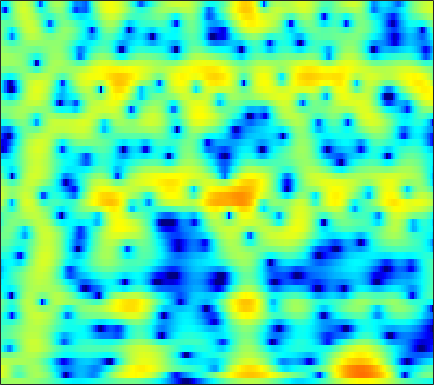

Source data for this figure (header and first rows):
0.92676, 1.0828, 1.2458, 1.3593, 1.4171, 1.4626, 1.4763, 1.4701, 1.4399, 1.3892, 1.3191, 1.2531, 1.1461, 1.0099, 0.88739, 0.69876, 0.4732, 0.27843, -0.021322, -0.37125, -0.76972, -1.0999, -1.5809, -2.1059
4.341, 3.907, 3.156, 2.203, 1.358, 0.09647, -1.198, -2.024, -2.615, -2.421, -1.636, -0.8967, 0.0545, 0.8427, 1.296, 1.704, 1.89, 1.888, 1.702, 1.309, 0.7016, 0.1023, -0.9032, -2.171
4.536, 4.11, 3.385, 2.485, 1.707, 0.5937, -0.4656, -1.073, -1.417, -1.171, -0.532, 0.03154, 0.7294, 1.267, 1.532, 1.692, 1.623, 1.421, 0.9542, 0.2643, -0.6461, -1.476, -2.766, -4.244
2.53, 2.478, 2.367, 2.225, 2.113, 1.974, 1.861, 1.802, 1.759, 1.751, 1.759, 1.76, 1.732, 1.641, 1.514, 1.246, 0.8432, 0.4395, -0.2447, -1.112, -2.179, -3.123, -4.588, -6.309
-0.07629, -0.2259, -0.3895, -0.461, -0.427, -0.2515, 0.05596, 0.3474, 0.775, 1.202, 1.587, 1.829, 2.074, 2.212, 2.239, 2.164, 1.958, 1.718, 1.286, 0.7318, 0.06487, -0.4985, -1.316, -2.18
-4.005, -5.519, -8.241, -11.64, -12.88, -10.11, -6.455, -4.266, -2.001, -0.2949, 0.996, 1.748, 2.513, 3.035, 3.286, 3.447, 3.428, 3.303, 2.997, 2.546, 1.963, 1.449, 0.6748, -0.1743
-3.001, -3.599, -4.397, -4.942, -4.961, -4.325, -3.134, -2.096, -0.7319, 0.4876, 1.511, 2.142, 2.806, 3.269, 3.489, 3.619, 3.568, 3.41, 3.039, 2.483, 1.732, 1.032, -0.1062, -1.502
-2.304, -2.155, -1.943, -1.679, -1.428, -1.012, -0.5078, -0.08823, 0.4988, 1.08, 1.622, 1.982, 2.38, 2.664, 2.796, 2.854, 2.768, 2.604, 2.243, 1.714, 1.009, 0.3592, -0.681, -1.933
-3.092, -2.812, -2.468, -2.118, -1.837, -1.422, -0.9505, -0.5637, -0.01832, 0.534, 1.062, 1.425, 1.843, 2.169, 2.345, 2.473, 2.47, 2.38, 2.142, 1.771, 1.272, 0.8187, 0.1181, -0.6866
-3.868, -3.957, -4.16, -4.341, -4.365, -4.133, -3.533, -2.881, -1.861, -0.8052, 0.1806, 0.8379, 1.579, 2.158, 2.484, 2.773, 2.902, 2.904, 2.785, 2.53, 2.146, 1.777, 1.19, 0.4899
-3.596, -4.547, -6.479, -9.586, -13.24, -18.58, -12.66, -8.518, -4.778, -2.185, -0.3005, 0.7826, 1.877, 2.642, 3.029, 3.338, 3.46, 3.452, 3.33, 3.11, 2.792, 2.487, 1.99, 1.359
-1.378, -2.16, -3.352, -4.557, -5.263, -5.56, -4.851, -3.797, -2.14, -0.5525, 0.791, 1.584, 2.345, 2.756, 2.829, 2.646, 2.192, 1.724, 1.076, 0.63, 0.5466, 0.6724, 0.9263, 1.096
-0.7991, -1.607, -2.695, -3.667, -4.128, -4.128, -3.361, -2.448, -1.052, 0.3025, 1.444, 2.093, 2.614, 2.697, 2.431, 1.531, -0.1977, -2.284, -7.005, -19.06, -11.24, -5.62, -1.72, 0.4067
-3.673, -4.958, -7.471, -11.69, -17.88, -24.13, -11.57, -7.532, -4.051, -1.669, 0.01846, 0.9356, 1.762, 2.161, 2.204, 1.921, 1.316, 0.7324, -0.05956, -0.5234, -0.3748, 0.04782, 0.8247, 1.589
-5.492, -5.832, -6.345, -6.755, -6.872, -6.537, -5.548, -4.538, -3.081, -1.698, -0.503, 0.2449, 1.046, 1.623, 1.914, 2.14, 2.231, 2.224, 2.15, 2.058, 2, 1.951, 1.827, 1.671
-6.787, -6.301, -5.682, -5.092, -4.634, -3.943, -3.17, -2.554, -1.704, -0.8554, -0.04609, 0.5135, 1.171, 1.723, 2.06, 2.409, 2.636, 2.723, 2.749, 2.661, 2.451, 2.232, 1.832, 1.269
-8.473, -7.48, -6.3, -5.279, -4.575, -3.695, -2.884, -2.297, -1.524, -0.7654, -0.02561, 0.5161, 1.194, 1.803, 2.206, 2.652, 2.97, 3.126, 3.213, 3.144, 2.885, 2.574, 2.011, 1.215
-10.01, -8.525, -7.037, -5.925, -5.251, -4.532, -3.951, -3.527, -2.918, -2.206, -1.379, -0.7018, 0.2359, 1.145, 1.772, 2.492, 3.059, 3.379, 3.63, 3.685, 3.537, 3.26, 2.698, 1.908
-8.161, -7.256, -6.478, -6.049, -6.001, -6.303, -6.906, -7.456, -7.957, -7.535, -6.011, -4.509, -2.495, -0.6972, 0.4543, 1.727, 2.722, 3.284, 3.797, 4.058, 4.097, 3.968, 3.561, 2.941
-4.824, -4.756, -4.808, -5.167, -5.748, -7.003, -9.046, -11.5, -17.01, -19.69, -12.13, -8.313, -4.755, -2.197, -0.6929, 0.9064, 2.138, 2.838, 3.537, 3.969, 4.13, 4.122, 3.892, 3.412
-2.713, -2.81, -3.022, -3.459, -3.88, -4.559, -5.37, -5.915, -6.373, -6.284, -5.539, -4.671, -3.286, -1.851, -0.8138, 0.4501, 1.526, 2.198, 2.918, 3.419, 3.659, 3.682, 3.547, 3.162
-1.484, -1.476, -1.637, -1.925, -2.197, -2.691, -3.262, -3.686, -4.207, -4.56, -4.569, -4.296, -3.556, -2.463, -1.524, -0.2555, 0.8941, 1.658, 2.461, 3.012, 3.361, 3.419, 3.3, 2.984
-0.91, -0.7376, -0.6843, -0.7632, -1.011, -1.572, -2.413, -3.317, -4.946, -7.15, -9.819, -10.97, -9.183, -5.823, -3.599, -1.242, 0.5385, 1.575, 2.587, 3.207, 3.556, 3.643, 3.479, 3.115
-1.794, -1.218, -0.5786, -0.2987, -0.3003, -0.547, -1.192, -1.936, -3.334, -5.28, -7.548, -8.448, -7.075, -4.256, -2.303, -0.2076, 1.354, 2.196, 2.95, 3.426, 3.47, 3.366, 3.015, 2.355
-3.621, -2.457, -1.279, -0.644, -0.3085, -0.08011, -0.0648, -0.1055, -0.2617, -0.3998, -0.4377, -0.3079, 0.1021, 0.7315, 1.26, 1.936, 2.493, 2.756, 2.885, 2.839, 2.445, 1.954, 1.128, -0.094
-2.733, -2.058, -1.538, -1.227, -1.006, -0.7425, -0.3293, 0.03652, 0.5556, 1.093, 1.62, 1.957, 2.359, 2.683, 2.847, 2.96, 2.911, 2.784, 2.508, 1.898, 1.274, 0.5041, -0.7439, -2.33
-0.04967, -0.6298, -1.844, -3.221, -4.335, -4.852, -3.685, -2.277, -0.3583, 1.195, 2.332, 2.947, 3.459, 3.654, 3.623, 3.353, 2.853, 2.382, 1.655, 0.8507, 0.06556, -0.4762, -1.428, -2.395
2.739, 1.536, -0.5168, -3.831, -7.237, -11.11, -6.53, -3.191, -0.03801, 2.009, 3.317, 3.927, 4.302, 4.202, 3.83, 2.925, 1.578, 0.217, -1.802, -3.368, -4.304, -3.97, -3.353, -2.962
3.707, 3.018, 2.01, 1.052, 0.5269, 0.2056, 0.5157, 0.9926, 1.844, 2.623, 3.232, 3.478, 3.505, 3.133, 2.521, 1.204, -0.8611, -3.101, -7.585, -15.41, -14.97, -10.43, -6.786, -5.203
2.93, 2.449, 1.75, 1.241, 0.9079, 0.7534, 0.8305, 1.093, 1.549, 2.062, 2.505, 2.732, 2.831, 2.653, 2.308, 1.552, 0.4773, -0.4463, -1.942, -2.962, -3.832, -3.941, -4.194, -4.317
1.29, 0.5239, -0.5584, -1.775, -2.485, -2.93, -2.563, -1.815, -0.5925, 0.6605, 1.711, 2.348, 2.953, 3.264, 3.334, 3.204, 2.86, 2.476, 1.882, 1.186, 0.4095, -0.1947, -1.131, -2.248
-1.159, -2.305, -4.482, -7.749, -11.78, -23.24, -13.59, -8.38, -4.212, -1.493, 0.4597, 1.549, 2.64, 3.381, 3.736, 3.982, 3.987, 3.847, 3.539, 2.984, 2.339, 1.681, 0.7219, -0.5101
-3.304, -4.053, -5.3, -6.501, -7.376, -7.732, -6.894, -5.613, -3.639, -1.778, -0.1765, 0.8284, 1.916, 2.737, 3.182, 3.566, 3.726, 3.7, 3.504, 3.092, 2.54, 1.972, 1.129, 0.0864
-5.466, -5.761, -5.927, -5.972, -5.746, -5.242, -4.375, -3.612, -2.433, -1.206, -0.04072, 0.7677, 1.7, 2.45, 2.887, 3.291, 3.491, 3.522, 3.345, 3.019, 2.478, 1.968, 1.13, 0.1549
-9.533, -9.732, -9.372, -8.554, -7.629, -6.308, -4.865, -3.795, -2.379, -1.066, 0.1535, 0.9656, 1.916, 2.687, 3.14, 3.574, 3.804, 3.839, 3.709, 3.368, 2.777, 2.224, 1.238, 0.07804
-19.94, -22, -18.96, -14.47, -11.97, -9.096, -6.726, -5.093, -3.182, -1.483, -0.0133, 0.9443, 2.03, 2.898, 3.412, 3.915, 4.211, 4.28, 4.22, 3.896, 3.34, 2.74, 1.66, 0.2175
-18.82, -19.89, -19.24, -16.67, -14.8, -11.88, -9.106, -7.057, -4.674, -2.593, -0.879, 0.211, 1.401, 2.333, 2.882, 3.432, 3.796, 3.964, 4.005, 3.867, 3.561, 3.126, 2.384, 1.274
-15.7, -17.15, -20.19, -23.91, -23.23, -16.69, -11.77, -8.891, -5.896, -3.635, -1.888, -0.8818, 0.1589, 0.9244, 1.35, 1.79, 2.137, 2.378, 2.619, 2.836, 2.918, 2.906, 2.748, 2.417
-11.91, -12.58, -13.51, -14.23, -13.67, -11.2, -8.37, -6.466, -4.368, -2.778, -1.687, -1.155, -0.8049, -0.7971, -0.9323, -1.137, -1.116, -0.8811, -0.1246, 0.7354, 1.54, 2.098, 2.576, 2.929
-5.751, -5.466, -5.109, -4.584, -4.184, -3.317, -2.38, -1.704, -0.8789, -0.3327, -0.1356, -0.2643, -0.9319, -2.33, -4.004, -7.461, -11.45, -10.44, -5.492, -2.269, -0.009131, 1.133, 2.161, 2.834
-1.278, -1.039, -0.7896, -0.3994, -0.1495, 0.2522, 0.7025, 0.9677, 1.294, 1.417, 1.309, 1.022, 0.2901, -0.9284, -2.198, -4.19, -5.564, -5.306, -3.552, -1.462, -0.07757, 0.6494, 1.27, 1.413
0.1429, 0.1103, 0.1192, 0.1383, 0.3049, 0.4952, 0.7842, 1.052, 1.352, 1.638, 1.809, 1.832, 1.734, 1.493, 1.243, 0.8984, 0.6715, 0.5549, 0.6111, 0.6789, 0.53, 0.3339, -0.2899, -1.268
-0.5564, -0.9994, -1.44, -1.798, -1.872, -1.7, -1.298, -0.7886, -0.03431, 0.7906, 1.545, 2.036, 2.555, 2.913, 3.084, 3.173, 3.111, 3.016, 2.718, 2.107, 1.374, 0.5527, -1.006, -3.038
-3.341, -4.512, -6.276, -7.639, -8.533, -8.461, -7.188, -5.779, -3.578, -1.586, 0.1845, 1.306, 2.509, 3.396, 3.874, 4.282, 4.421, 4.376, 4.031, 3.43, 2.534, 1.592, 0.04586, -1.871
-7.011, -9.337, -13.39, -19.6, -25.09, -35.92, -19.29, -13.64, -8.219, -4.371, -1.49, 0.172, 1.903, 3.166, 3.844, 4.452, 4.765, 4.769, 4.556, 4.146, 3.35, 2.525, 1.254, -0.398
-6.819, -9.114, -13.41, -19.16, -23.36, -20.69, -14.91, -11.23, -6.989, -3.754, -1.268, 0.2144, 1.731, 2.841, 3.448, 4.005, 4.319, 4.415, 4.401, 4.126, 3.625, 3.119, 2.13, 0.736
-3.299, -4.069, -5.178, -6.172, -6.485, -6.175, -5.179, -4.183, -2.703, -1.308, -0.1456, 0.5414, 1.208, 1.613, 1.803, 1.96, 2.083, 2.242, 2.434, 2.545, 2.618, 2.583, 2.25, 1.683
-0.183, -0.3205, -0.5237, -0.6896, -0.7859, -0.7236, -0.5104, -0.3015, -0.02567, 0.1941, 0.2312, 0.08904, -0.3524, -1.123, -1.894, -2.972, -3.598, -3.458, -2.477, -1.072, 0.1195, 0.7639, 1.397, 1.735
1.493, 1.488, 1.436, 1.386, 1.307, 1.236, 1.166, 1.094, 0.9146, 0.6014, 0.07066, -0.5378, -1.733, -3.583, -5.678, -10.31, -23.07, -19.19, -8.991, -4.64, -2.112, -0.8268, 0.4342, 1.234
1.694, 1.63, 1.51, 1.385, 1.304, 1.161, 1.015, 0.9058, 0.7016, 0.3962, -0.05288, -0.5086, -1.325, -2.384, -3.293, -4.508, -5.203, -5.062, -4.126, -2.792, -1.484, -0.6442, 0.2239, 0.8219
1.037, 0.8058, 0.478, 0.1433, -0.03766, -0.1978, -0.2526, -0.2407, -0.1655, -0.09525, -0.08615, -0.1357, -0.2923, -0.5244, -0.7124, -0.9265, -1.019, -1.012, -0.8377, -0.4994, -0.09284, 0.1868, 0.4997, 0.7439
0.1492, -0.4703, -1.395, -2.313, -2.908, -3.23, -2.968, -2.485, -1.647, -0.8065, -0.1013, 0.3045, 0.6952, 0.9242, 1.001, 1.03, 0.9811, 0.9257, 0.8629, 0.7913, 0.7164, 0.6815, 0.6834, 0.7147
-0.3261, -1.494, -3.631, -6.66, -9.769, -13.37, -9.849, -6.527, -3.345, -1.151, 0.3759, 1.197, 1.951, 2.384, 2.53, 2.519, 2.31, 2.071, 1.616, 1.045, 0.4544, 0.09103, -0.2129, -0.2803
-0.06067, -1.004, -2.601, -4.672, -6.305, -7.372, -5.896, -3.943, -1.53, 0.3766, 1.789, 2.554, 3.219, 3.527, 3.553, 3.303, 2.762, 2.143, 0.9889, -0.5123, -2.325, -3.795, -5.404, -5.412
-0.778, -1.167, -1.596, -1.818, -1.831, -1.477, -0.7411, 0.007243, 1.072, 2.057, 2.842, 3.256, 3.558, 3.554, 3.348, 2.818, 1.976, 1.094, -0.4054, -2.437, -5.323, -8.44, -15.03, -13.93
-3.759, -4.273, -4.396, -3.627, -2.665, -1.28, 0.0685, 0.9786, 2.03, 2.84, 3.354, 3.542, 3.517, 3.174, 2.703, 1.849, 0.7745, -0.1264, -1.257, -2.297, -3.218, -3.822, -4.162, -3.849
-9.366, -13.94, -19.12, -9.947, -5.771, -2.277, 0.1263, 1.426, 2.711, 3.534, 3.943, 3.985, 3.665, 2.905, 2.035, 0.4325, -1.628, -3.26, -4.969, -5.108, -4.006, -3.001, -1.736, -0.6884
-6.342, -6.962, -6.871, -5.191, -3.435, -1.268, 0.5204, 1.581, 2.631, 3.28, 3.552, 3.495, 3.05, 2.133, 1.082, -0.9844, -4.158, -7.641, -15.28, -12.37, -6.339, -3.588, -1.256, 0.275
